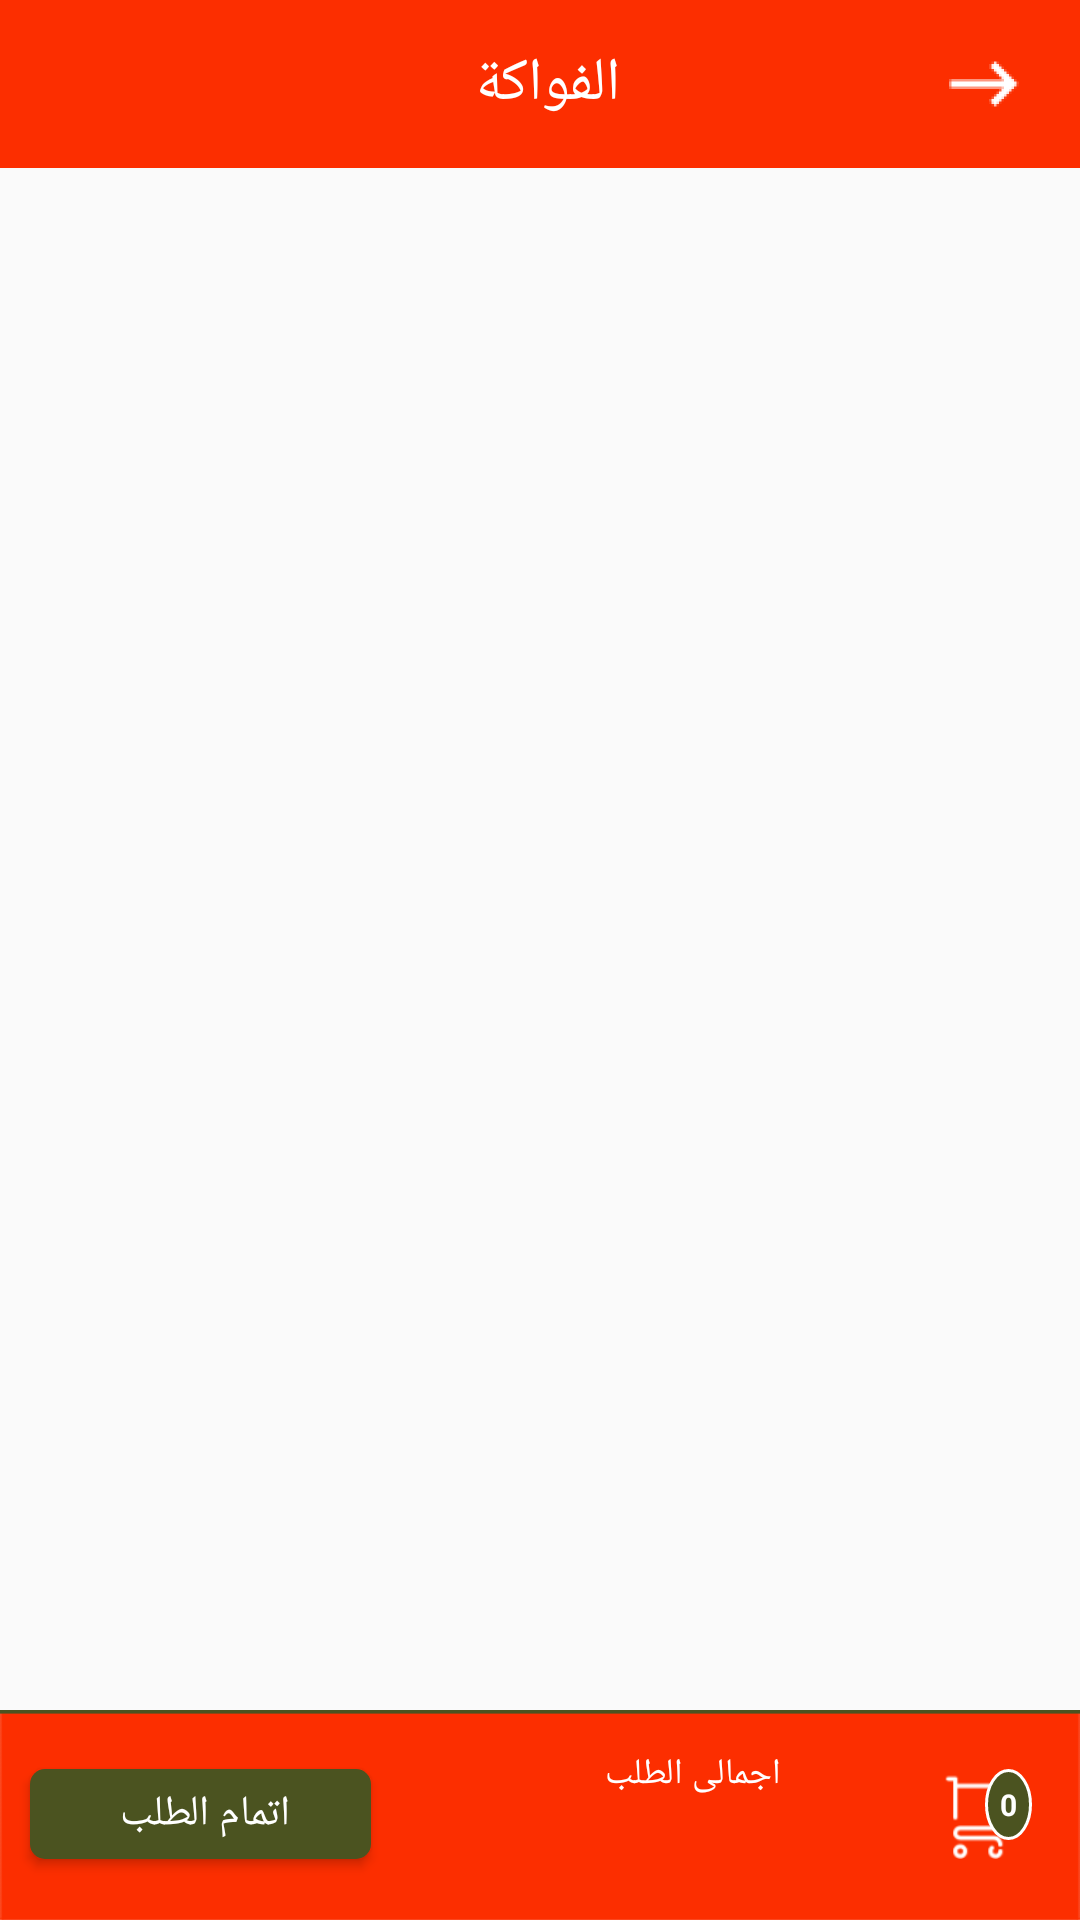

Produce the Android XML layout that renders to this screen, including the resource entries it uses.
<!-- AndroidManifest.xml: application theme AppTheme -->
<!-- res/layout/activity_cart.xml -->
<?xml version="1.0" encoding="utf-8"?>
<RelativeLayout xmlns:android="http://schemas.android.com/apk/res/android"
    xmlns:app="http://schemas.android.com/apk/res-auto"
    xmlns:tools="http://schemas.android.com/tools"
    android:layout_width="match_parent"
    android:layout_height="match_parent"
    tools:context=".UI.CartActivity">


    <include
        android:id="@+id/toolbar"
        layout="@layout/toolbar" />

    <TextView
        android:id="@+id/notfound"
        android:layout_width="match_parent"
        android:layout_height="match_parent"
        android:layout_below="@id/toolbar"
        android:layout_gravity="center_vertical"
        android:layout_marginRight="2dp"
        android:layout_weight="1"
        android:background="@drawable/dialog_style"
        android:gravity="center"
        android:text="عفوا لا يوجد منتجات   "
        android:textSize="12sp"
        android:visibility="invisible" />

    <androidx.recyclerview.widget.RecyclerView
        android:id="@+id/recycler_view"
        android:layout_width="match_parent"
        android:layout_height="wrap_content"
        android:layout_above="@+id/container"
        android:layout_below="@id/toolbar"
        android:layoutAnimation="@anim/layout_animation"
        android:padding="5dp" />

    <FrameLayout
        android:id="@+id/container"
        android:layout_width="match_parent"
        android:layout_height="70dp"
        android:layout_alignParentBottom="true"
        android:background="@drawable/cartbackground">

        <LinearLayout
            android:layout_width="match_parent"
            android:layout_height="wrap_content"
            android:layout_gravity="center_vertical"
            android:weightSum="10">


            <Button
                android:id="@+id/check"
                android:layout_width="wrap_content"
                android:layout_height="30dp"
                android:layout_gravity="center_vertical"
                android:layout_marginLeft="10dp"
                android:layout_weight="1"
                android:background="@drawable/cartbtn"
                android:gravity="center"
                android:text="اتمام الطلب "
                android:textColor="#ffffff"
                android:textSize="14sp" />

            <LinearLayout
                android:layout_width="0dp"
                android:layout_height="wrap_content"
                android:layout_weight="2"></LinearLayout>

            <LinearLayout
                android:layout_width="0dp"
                android:layout_height="wrap_content"
                android:layout_gravity="center_vertical"
                android:layout_weight="5"
                android:gravity="center"
                android:orientation="vertical">

                <TextView
                    android:layout_width="wrap_content"
                    android:layout_height="wrap_content"
                    android:layout_marginRight="8dp"
                    android:text="اجمالى الطلب"
                    android:textColor="#ffffff"
                    android:textSize="12sp" />

                <TextView
                    android:id="@+id/total"
                    android:layout_width="wrap_content"
                    android:layout_height="wrap_content"
                    android:layout_marginTop="8dp"
                    android:layout_marginRight="8dp"
                    android:textColor="#ffffff"
                    android:textSize="14sp"
                    android:textStyle="bold" />
            </LinearLayout>

            <RelativeLayout
                android:id="@+id/binre"
                android:layout_width="0dp"
                android:layout_height="wrap_content"
                android:layout_gravity="center_vertical"
                android:layout_marginRight="5dp"
                android:layout_weight="2"
                android:gravity="center"

                >


                <ImageView
                    android:id="@+id/bin"
                    android:layout_width="30dp"
                    android:layout_height="30dp"
                    android:src="@drawable/shopping" />


                <TextView
                    android:id="@+id/number"
                    android:layout_width="wrap_content"
                    android:layout_height="wrap_content"
                    android:layout_alignTop="@id/bin"
                    android:layout_alignRight="@id/bin"
                    android:background="@drawable/badge_circle"
                    android:text="0"
                    android:textColor="#FFF"
                    android:textSize="10sp"
                    android:textStyle="bold" />
            </RelativeLayout>
        </LinearLayout>


    </FrameLayout>

</RelativeLayout>
<!-- res/layout/toolbar.xml (included above) -->
<?xml version="1.0" encoding="utf-8"?>
<androidx.appcompat.widget.Toolbar xmlns:android="http://schemas.android.com/apk/res/android"
    xmlns:app="http://schemas.android.com/apk/res-auto"
    android:id="@+id/toolbar"
    android:layout_width="match_parent"
    android:layout_height="wrap_content"
    android:background="#fc2e00"
    app:titleTextColor="#ffffff"
    app:theme="@style/ToolbarTheme" >
    <ImageView
        android:id="@+id/back"
        android:layout_width="wrap_content"
        android:layout_height="wrap_content"
        android:src="@drawable/back"
        android:layout_gravity="right"
        android:layout_alignParentEnd="true"
        android:layout_alignParentRight="true"
        android:layout_marginRight="20dp"/>

    <TextView
        android:id="@+id/title"
        android:layout_gravity="center"
        android:text="الفواكة "
        android:textColor="#ffffff"
        android:textSize="20dp"
        android:transitionName="movie_title"
        android:layout_height="wrap_content"
        android:layout_width="wrap_content" />

        />

</androidx.appcompat.widget.Toolbar>
<!-- resources referenced by this layout -->
<resources>
  <!-- drawable back: png bitmap (drawable-hdpi, 386 bytes) -->
  <!-- drawable badge_circle (drawable) -->
  <?xml version="1.0" encoding="utf-8"?>
  <shape xmlns:android="http://schemas.android.com/apk/res/android"
      android:shape="oval">
      <solid
          android:color="#4b5320" />
      <stroke
          android:width="1dip"
          android:color="#FFF" />
      <padding
          android:left="5dip"
          android:right="5dip"
          android:top="5dip"
          android:bottom="5dip" />
  </shape>
  <!-- drawable cartbackground: png bitmap (drawable, 3747 bytes) -->
  <!-- drawable cartbtn (drawable) -->
  <?xml version="1.0" encoding="utf-8"?>
  <shape xmlns:android="http://schemas.android.com/apk/res/android">
      <solid android:color="#4b5320" />
      <corners android:radius="5dp" />
  </shape>
  <!-- drawable dialog_style (drawable) -->
  <?xml version="1.0" encoding="utf-8"?>
  <shape xmlns:android="http://schemas.android.com/apk/res/android">
      <solid android:color="#e3e3e3" />
      <corners
          android:topLeftRadius="21dp"
          android:topRightRadius="21dp" />
      <padding />
  </shape>
  <!-- drawable shopping: png bitmap (drawable-hdpi, 636 bytes) -->
  <style name="ToolbarTheme" parent="@style/ThemeOverlay.AppCompat.ActionBar">
          
          <item name="colorControlNormal">@color/white</item>
      </style>
  <style name="AppTheme" parent="Theme.AppCompat.Light.NoActionBar">
          
          <item name="colorPrimary">@color/white</item>
          <item name="colorPrimaryDark">@color/colorAccent</item>
          <item name="colorAccent">@color/colorAccent</item>
  
  </style>
  <color name="white">#ffffff</color>
  <color name="colorAccent">#D81B60</color>
</resources>
